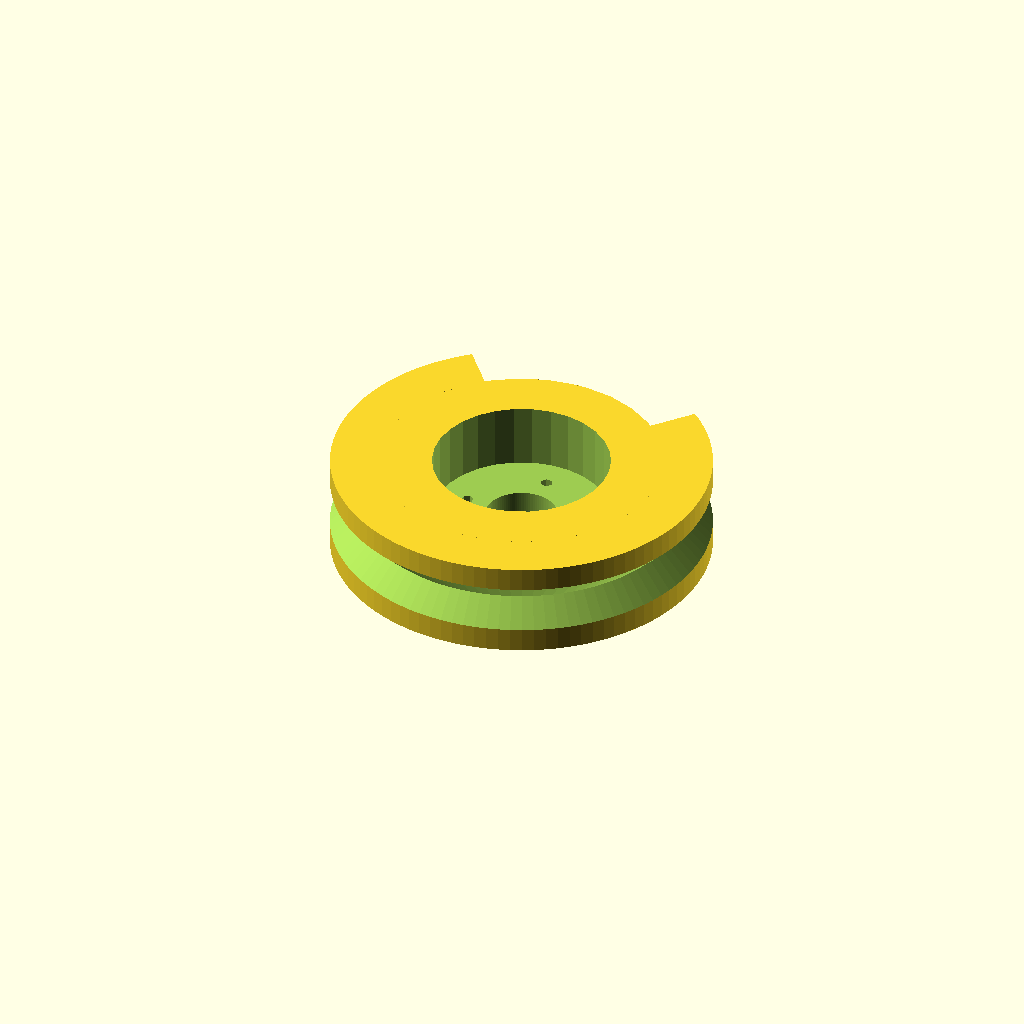
Cell 1: the model at its default parameters.
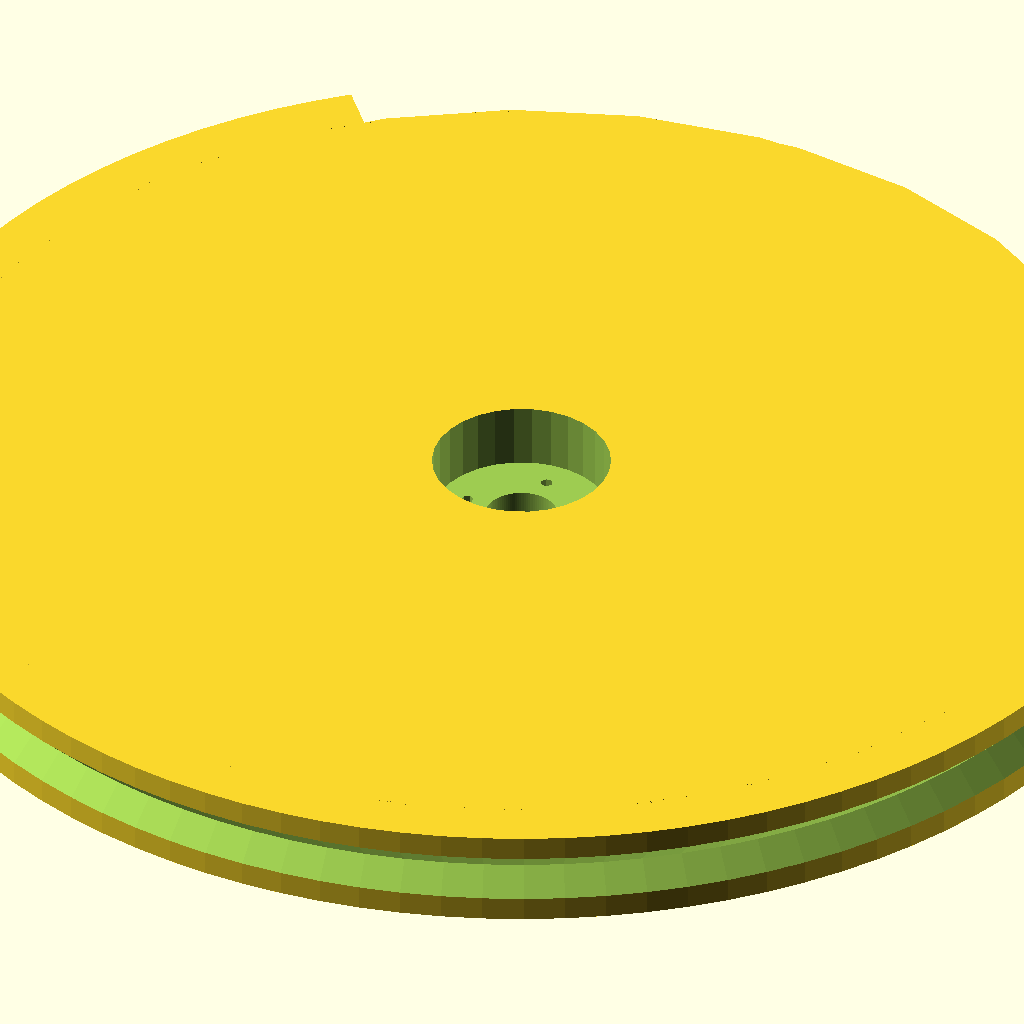
Cell 2: pulley_diameter = 150 (everything else at default).
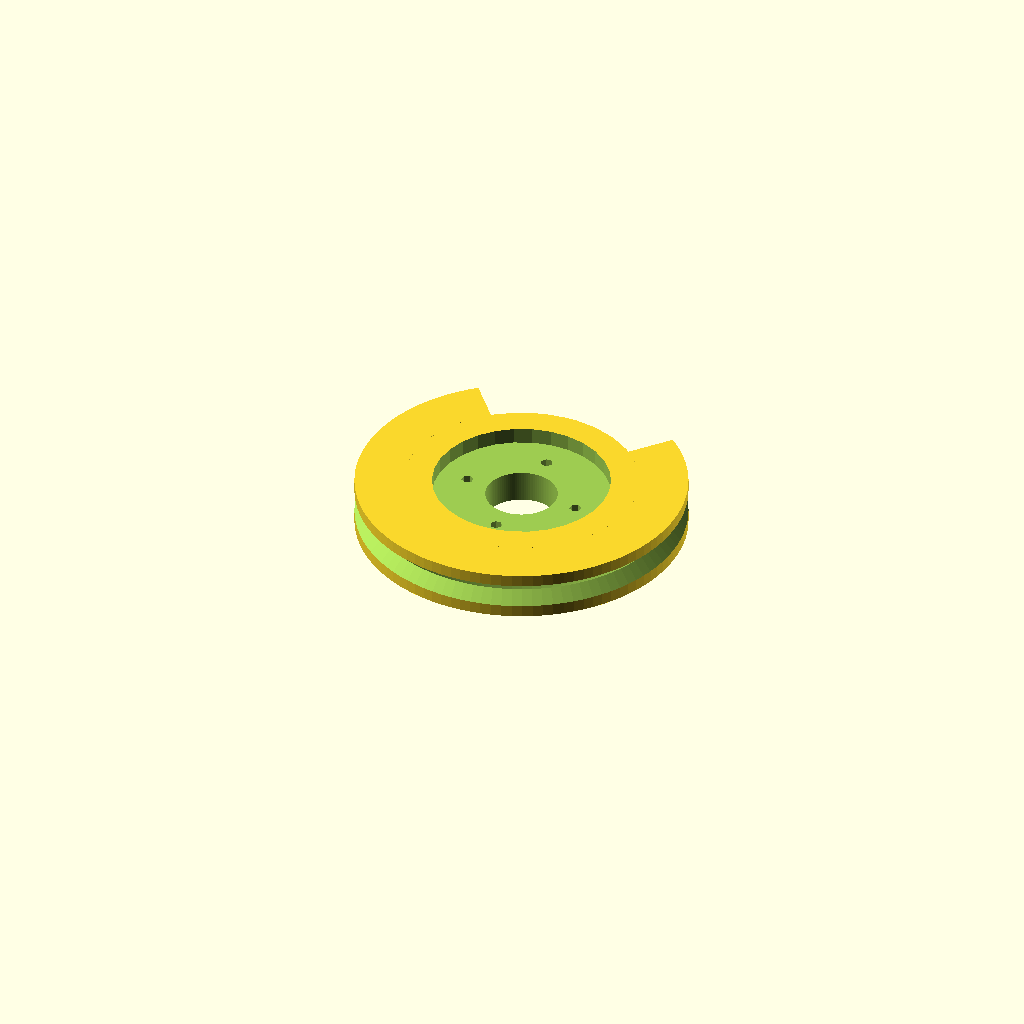
Cell 3: grove_size = 3 (everything else at default).
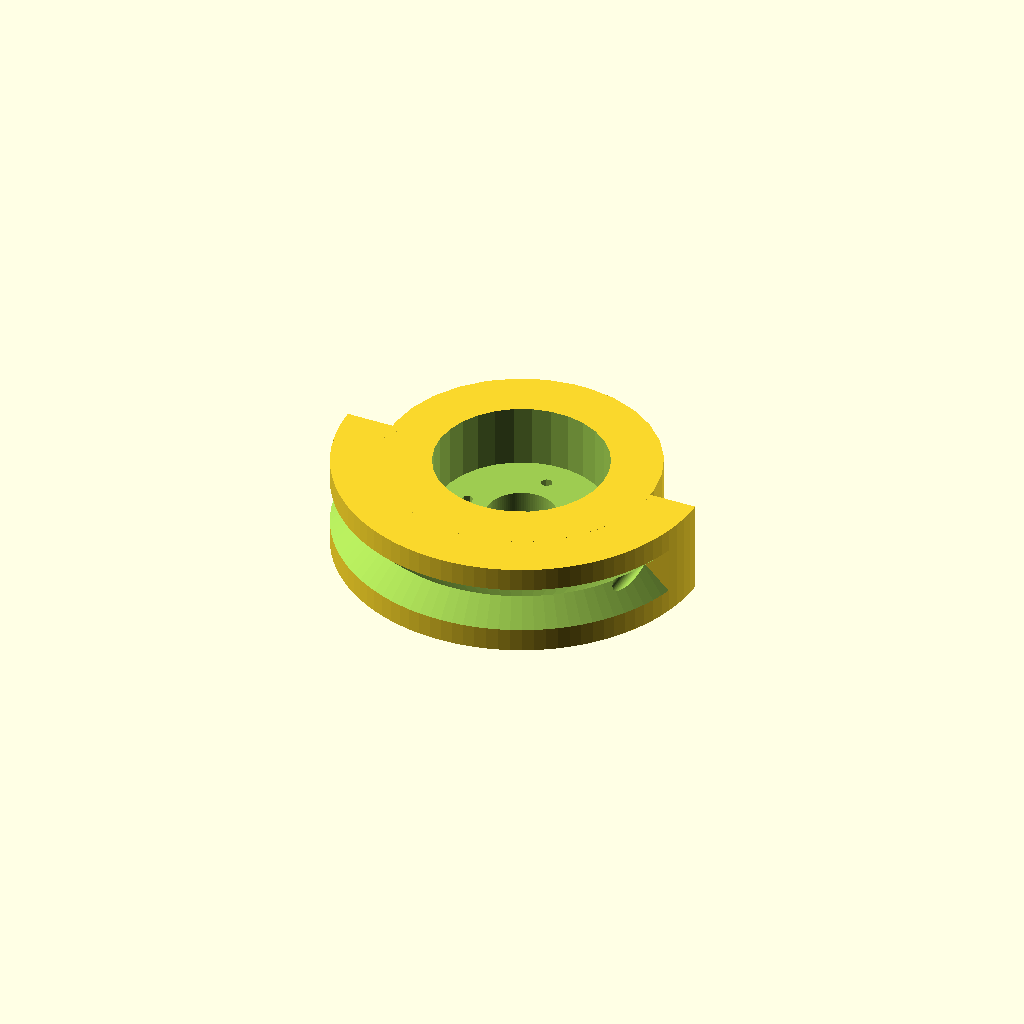
Cell 4: OpeningAngle = 180 (everything else at default).
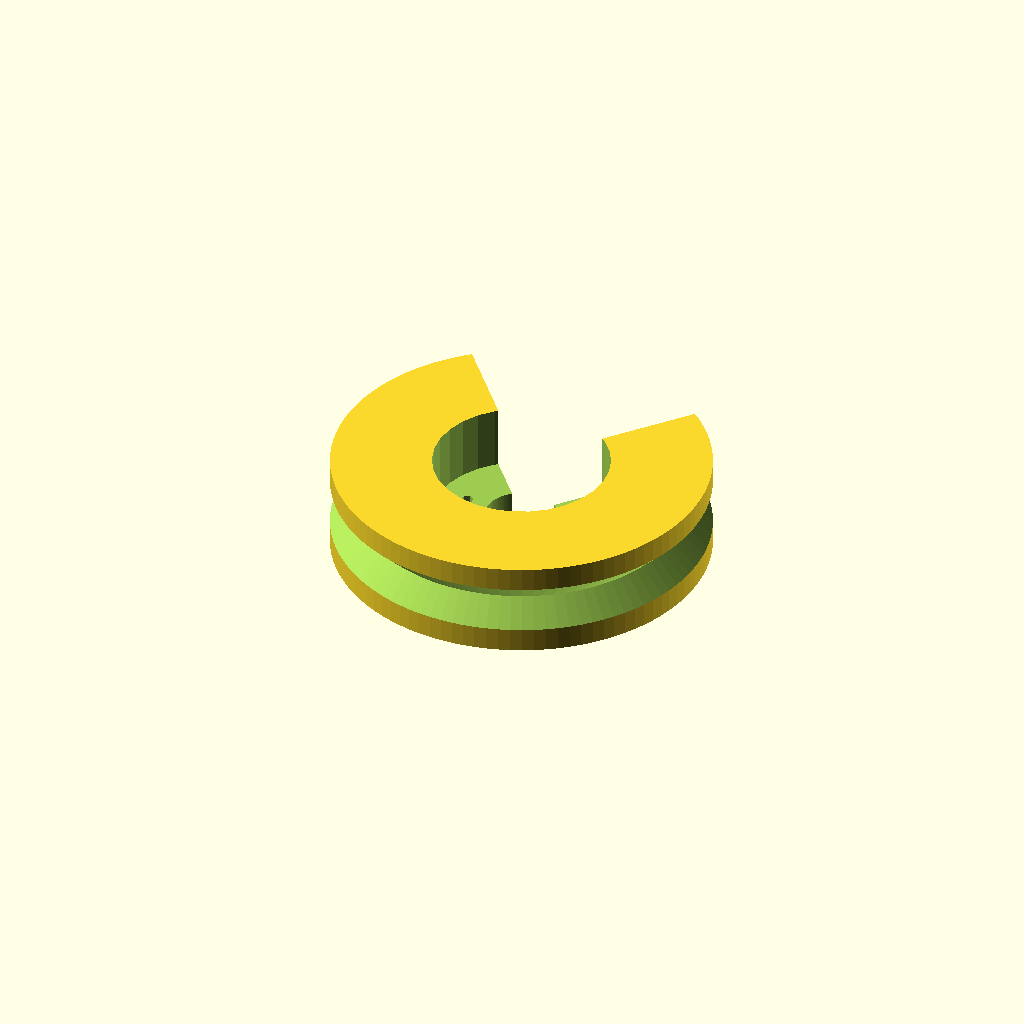
Cell 5: cutout = 150 (everything else at default).
One fixed orthographic camera (rotation 55°, 0°, 25°; colour scheme Cornfield) for every cell.
OpenSCAD source file inputs/thingiverse/files/thing-68551/custiomizable-servo-pulley/Servo-pulley.scad:
//-------oraginal ------------------------------------------------------
//-- Servo wheel
//-- (c) Juan Gonzalez (obijuan) juan@iearobotics.com
//-- March-2012
//-------------------------------------------------------------
//-- moded to servo pulley and to work with makerbot custiomizer 
//-- by Joel hackett (jhack) 1/4/2013
//-------------------------------------------------------------

// pulley parameters
 //pulley diameter
pulley_diameter = 35;  //[20:150] 
  //size of the grove
grove_size=6; //[3:6]                  
// the angel to cut out
OpeningAngle = 80; //[10: 180]
// the depth of the cut out
cutout=7; //[4:150]
// the hole size for the string to go though
hole_diam=2;//[1:6]
// horn type based off Futaba 3003 horns
horn_type = 1; //[1:round,2:4-arm,3:6-arm]

/* [hidden] */
wheel_or_idiam = pulley_diameter;
wheel_or_diam = grove_size;

wheel_height = 2*wheel_or_diam+0;     //-- Wheel height: change the 0 for 
                                    
//-- Parameters common to all horns
horn_drill_diam = 1.5;
horn_height = 6;        //-- Total height: shaft + plate
horn_plate_height = 2;  //-- plate height

//-- Futaba 3003 servo rounded horn parameters
rh_diam1 = 8.5;  //-- Rounded horn small diameter
rh_diam2 = 21.5; //-- Rounded horn big diameter
rounded_horn_drill_distance = 7.3;

//-- Futaba 3003 horn drills


//-- Futaba 3003 4-arm horn parameters
a4h_end_diam = 5;
a4h_center_diam = 10;
a4h_arm_length = 15;
a4h_drill_distance = 13.3;


//-- Futaba 3003 6-arm horn parameters
a6h_end_diam = 5;
a6h_center_diam = 10;
a6h_arm_length=10;
a6h_arm_base_diam=7.5;
a6h_drill_distance = 10.9;


//-------------------------------------------------------
//--- Parameters:
//-- or_idiam: O-ring inner diameter
//-- or_diam: O-ring section diameter
//-- h: Height of the wheel
//--
//--  Module for generating a raw wheel, with no drills
//--  and no servo horn
//-------------------------------------------------------
module raw_wheel(or_idiam=50, or_diam=3, h=6)
{
   //-- Wheel parameters
   r = or_idiam/2 + or_diam;   //-- Radius

  //-- Temporal points
  l = or_diam*sqrt(2)/2;

  difference() {
    //-- Body of the wheel
    cylinder (r=r, h=h, $fn=100,center=true);

    //--  wheel's inner section
 difference() {
    rotate_extrude($fn=100)
      translate([r-or_diam/2,0,0])
      polygon( [ [0,0],[l,l],[l,-l] ] , [ [0,1,2] ]);
rotate([0,0,-OpeningAngle/2]) translate([0,wheel_or_idiam/2-hole_diam/2,-wheel_height/2]) cube([wheel_height/2,wheel_height,wheel_height]);
rotate([0,0,OpeningAngle/2]) translate([-wheel_height/2+.1,wheel_or_idiam/2-hole_diam/2,-wheel_height/2]) cube([wheel_height/2,wheel_height,wheel_height]);
}


 translate([0,0,-wheel_height/2-1]){
rotate([0,0,OpeningAngle/4-0.05]) intersection() {
			rotate([0,0,OpeningAngle/4]) cube([wheel_or_idiam+wheel_or_diam+1,wheel_or_idiam+wheel_or_diam+1,wheel_height+2]);
			rotate ([0,0,-OpeningAngle/4]) translate([-(wheel_or_idiam+wheel_or_diam+1),0,0]) cube([wheel_or_idiam+wheel_or_diam+1,wheel_or_idiam+wheel_or_diam+1,wheel_height+2]);
difference() {
			cylinder(r=wheel_or_idiam/2+wheel_or_diam+1,h=wheel_height+2);
cylinder(r=(wheel_or_idiam/2+wheel_or_diam+1)-cutout,h=wheel_height+2);
}
		}
	


rotate([0,0,-OpeningAngle/4+0.05]) intersection() {
			rotate([0,0,OpeningAngle/4]) cube([wheel_or_idiam+wheel_or_diam+1,wheel_or_idiam+wheel_or_diam+1,wheel_height+2]);
			rotate ([0,0,-OpeningAngle/4]) translate([-(wheel_or_idiam+wheel_or_diam+1),0,0]) cube([wheel_or_idiam+wheel_or_diam+1,wheel_or_idiam+wheel_or_diam+1,wheel_height+2]);
difference() {
			cylinder(r=wheel_or_idiam/2+wheel_or_diam+1,h=wheel_height+2);
cylinder(r=(wheel_or_idiam/2+wheel_or_diam+1)-cutout,h=wheel_height+2);
}
		}

}
rotate([0,-90,OpeningAngle/2]) translate([0,wheel_or_idiam/2+hole_diam/2,-1]) cylinder(r = hole_diam/2, h = wheel_or_idiam,$fn=100);
rotate([0,90,-OpeningAngle/2]) translate([0,wheel_or_idiam/2+hole_diam/2,-1]) cylinder(r = hole_diam/2, h = wheel_or_idiam,$fn=100);


  }





}

//--------------------------------------------------------------
//-- Generic module for the horn's drills
//-- Parameters:
//--  d = drill's radial distance (from the horn's center)
//--  n = number of drills
//--  h = wheel height
//--------------------------------------------------------------
module horn_drills(d,n,h)
{
  union() {
    for ( i = [0 : n-1] ) {
        rotate([0,0,i*360/n])
        translate([0,d,0])
        cylinder(r=horn_drill_diam/2, h=h+10,center=true, $fn=6);  
      }
  }
}

//-----------------------------------------
//-- Futaba 3003 horn4 arm
//-- This module is just one arm
//-----------------------------------------
module horn4_arm(h=5)
{
  translate([0,a4h_arm_length-a4h_end_diam/2,0])
  //-- The arm consist of the perimeter of a cylinder and a cube
  hull() {
    cylinder(r=a4h_end_diam/2, h=h, center=true, $fn=20);
    translate([0,1-a4h_arm_length+a4h_end_diam/2,0])
      cube([a4h_center_diam,2,h],center=true);
  }
}

//-----------------------------------------
//-- Futaba 3003 horn6 arm
//-- This module is just one arm
//-----------------------------------------
module horn6_arm(h=5)
{
  translate([0,a6h_arm_length-a6h_end_diam/2,0])
  //-- The arm consist of the perimeter of a cylinder and a cube
  hull() {
    cylinder(r=a6h_end_diam/2, h=h, center=true, $fn=20);
    translate([0,-a6h_arm_length+a6h_end_diam/2,0])
    cube([a6h_arm_base_diam,0.1,h],center=true);
  }
}


//-------------------------------------------
//-- Futaba 3003 4-arm horn
//-------------------------------------------
module horn4(h=5)
{
  union() {
    //-- Center part (is a square)
    cube([a4h_center_diam+0.2,a4h_center_diam+0.2,h],center=true);

    //-- Place the 4 arms in every side of the cube
    for ( i = [0 : 3] ) {
      rotate( [0,0,i*90])
      translate([0, a4h_center_diam/2, 0])
      horn4_arm(h);
    }
  }

}

//-------------------------------------------
//-- Futaba 3003 6-arm horn
//-------------------------------------------
module horn6(h=5)
{
  union() {
    //-- The center part is a cylinder
    cylinder(r=15/2,h=h,center=true);

    //-- Place the 6 arms rotated 60 degrees
    for ( i = [0 : 5] ) {
      rotate( [0,0,i*60])
      translate([0, 15/2*cos(30), 0])
      horn6_arm(h);
    }
  }
}


//-------------------------------------------------------
//--  A Wheel for the futaba 3003 rounded horns
//--------------------------------------------------------
module Servo_wheel_rounded_horn()
{
  difference() {
      raw_wheel(or_idiam=wheel_or_idiam, or_diam=wheel_or_diam, h=wheel_height);

      //-- Inner drill
      cylinder(center=true, h=2*wheel_height + 10, r=rh_diam1/2+0.2,$fn=100);

      //-- Carved circle for the Futaba rounded horn
      translate([0,0,-wheel_height/2+horn_height-horn_plate_height]) 
       cylinder(r=rh_diam2/2+0.25, h=2*wheel_height+10,$fn=30);

      //-- small drills for the rounded horn
      horn_drills(d=rounded_horn_drill_distance, n=4, h=wheel_height);
  }

}

//-------------------------------------------------------
//--  A Wheel for the futaba 3003 4-arm horns
//--------------------------------------------------------
module Servo_wheel_4_arm_horn()
{
  difference() {
      raw_wheel(or_idiam=wheel_or_idiam, or_diam=wheel_or_diam, h=wheel_height);

      //-- Inner drill
      cylinder(center=true, h=2*wheel_height + 10, r=a4h_center_diam/2,$fn=20);

      //-- substract the 4-arm servo horn
      translate([0,0,horn_height-horn_plate_height])
        horn4(h=wheel_height);

      //-- Horn drills
      horn_drills(d=a4h_drill_distance, n=4, h=wheel_height);

  }
}

//-------------------------------------------------------
//--  A Wheel for the futaba 3003 6-arm horns
//--------------------------------------------------------
module Servo_wheel_6_arm_horn()
{
  difference() {
      raw_wheel(or_idiam=wheel_or_idiam, or_diam=wheel_or_diam, h=wheel_height);

       //-- Inner drill
      cylinder(center=true, h=2*wheel_height + 10, r=a6h_center_diam/2,$fn=20);

      //-- substract the 6-arm horn
      translate([0,0,horn_height-horn_plate_height])
      horn6(h=wheel_height);

      //-- Horn drills
      horn_drills(d=a6h_drill_distance, n=6, h=wheel_height);
  }
}


//-- select
if( horn_type== 1) Servo_wheel_rounded_horn();
if( horn_type== 2) Servo_wheel_4_arm_horn();
if( horn_type== 3) Servo_wheel_6_arm_horn();
Parameter table extracted from the source (name, type, default, range or options):
pulley_diameter: number, default 35, range 20 to 150
grove_size: number, default 6, range 3 to 6
OpeningAngle: number, default 80, range 10 to 180
cutout: number, default 7, range 4 to 150
hole_diam: number, default 2, range 1 to 6
horn_type: number, default 1, options 1, 2, 3
